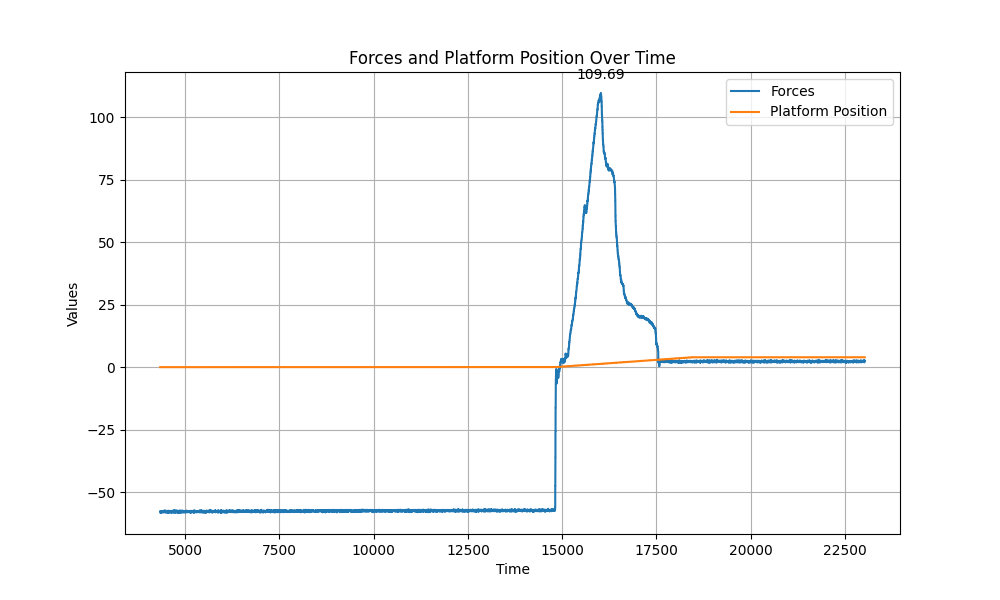

The table this chart was drawn from, first rows:
Time, Forces, Platform Position
4337, -57.71, 0.0
4337, -57.71, 0.0
4338, -58.05, 0.0
4339, -58.05, 0.0
4339, -58.05, 0.0
4340, -58.05, 0.0
4340, -58.05, 0.0
4341, -58.31, 0.0
4342, -58.31, 0.0
4342, -58.31, 0.0
4343, -58.31, 0.0
4343, -58.31, 0.0
4344, -58.31, 0.0
4345, -58.24, 0.0
4345, -58.24, 0.0
4346, -58.24, 0.0
4346, -58.24, 0.0
4347, -58.24, 0.0
4347, -57.92, 0.0
4348, -57.92, 0.0
4349, -57.92, 0.0
4349, -57.92, 0.0
4350, -57.92, 0.0
4350, -57.75, 0.0
4351, -57.74, 0.0
4352, -57.75, 0.0
4352, -57.74, 0.0
4353, -57.75, 0.0
4353, -57.74, 0.0
4354, -57.72, 0.0
4354, -57.72, 0.0
4355, -57.72, 0.0
4356, -57.72, 0.0
4356, -57.72, 0.0
4357, -57.78, 0.0
4357, -57.78, 0.0
4358, -57.78, 0.0
4359, -57.78, 0.0
4359, -57.78, 0.0
4360, -58.11, 0.0
4360, -58.1, 0.0
4361, -58.11, 0.0
4362, -58.1, 0.0
4362, -58.11, 0.0
4363, -58.23, 0.0
4363, -58.23, 0.0
4364, -58.23, 0.0
4364, -58.23, 0.0
4365, -58.23, 0.0
4366, -58.23, 0.0
4366, -57.91, 0.0
4367, -57.91, 0.0
4367, -57.91, 0.0
4368, -57.91, 0.0
4369, -57.91, 0.0
4369, -57.7, 0.0
4370, -57.69, 0.0
4370, -57.7, 0.0
4371, -57.69, 0.0
4372, -57.7, 0.0
... 31,877 more rows
